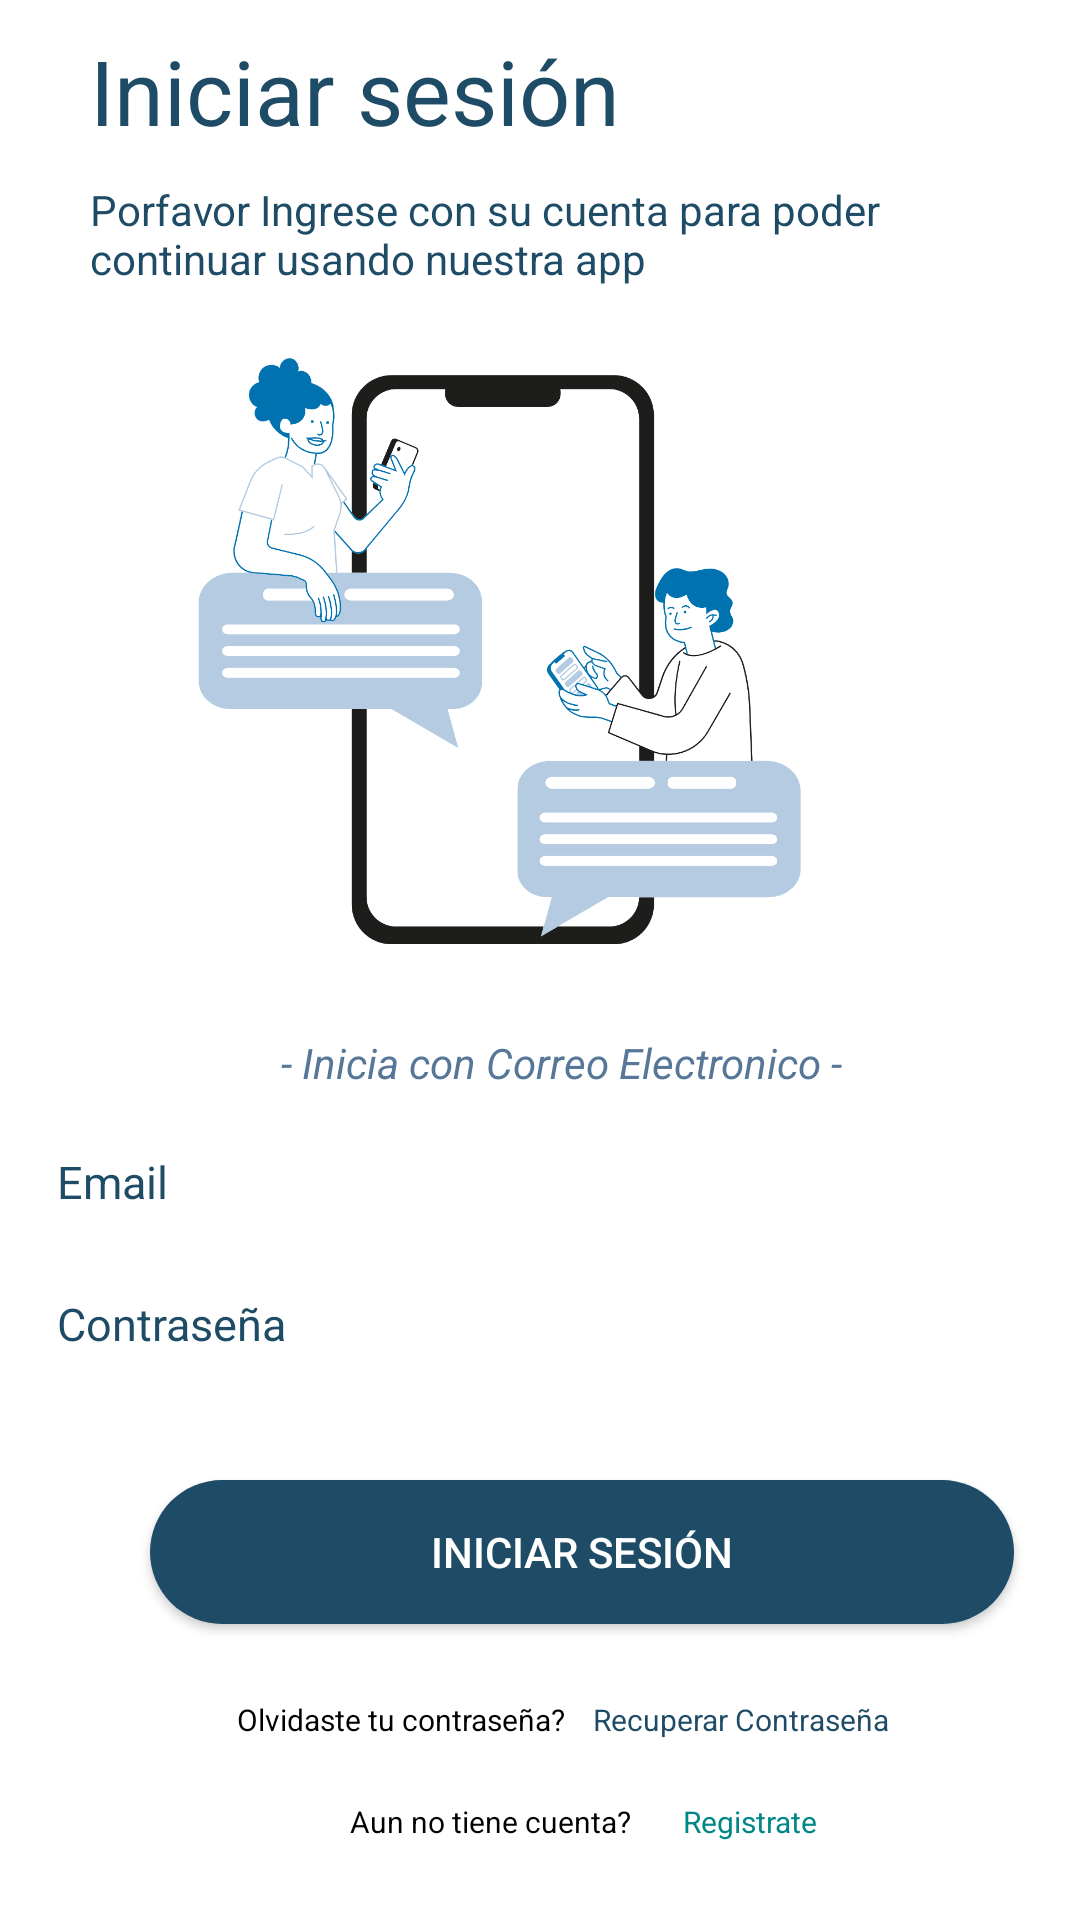

This screen was rendered from an Android layout file. Write that file and the resources it references.
<!-- AndroidManifest.xml: application theme Theme.ToDoHome -->
<!-- res/layout/activity_login.xml -->
<?xml version="1.0" encoding="utf-8"?>
<androidx.constraintlayout.widget.ConstraintLayout
    xmlns:android="http://schemas.android.com/apk/res/android"
    xmlns:tools="http://schemas.android.com/tools"
    android:layout_width="match_parent"
    android:layout_height="match_parent"
    android:background="@color/white">

    <LinearLayout
        android:id="@+id/text"
        android:layout_width="374dp"
        android:layout_height="695dp"
        android:orientation="vertical"
        tools:ignore="MissingConstraints"
        tools:layout_editor_absoluteX="16dp"
        tools:layout_editor_absoluteY="29dp">

        <TextView
            android:layout_width="match_parent"
            android:layout_height="wrap_content"
            android:layout_marginTop="10dp"
            android:paddingStart="30dp"
            android:text="@string/login"
            android:textColor="@color/background_highlight"
            android:textSize="30dp" />

        <TextView
            android:layout_width="287dp"
            android:layout_height="wrap_content"
            android:layout_marginLeft="30dp"
            android:layout_marginTop="10dp"
            android:layout_marginRight="15dp"
            android:text="@string/Login"
            android:textColor="@color/background_highlight"
            android:textSize="14sp" />

        <ImageView
            android:layout_width="match_parent"
            android:layout_height="232dp"
            android:layout_marginTop="7dp"
            android:layout_marginEnd="20dp"
            android:src="@drawable/poster_login" />

        <TextView
            android:layout_width="match_parent"
            android:layout_height="wrap_content"
            android:layout_marginLeft="15dp"
            android:layout_marginTop="10dp"
            android:layout_marginRight="15dp"
            android:text="@string/Email"
            android:textAlignment="center"
            android:textColor="@color/azul_highlight"
            android:textSize="14sp"
            android:textStyle="italic" />


        <EditText
            android:id="@+id/txEmail"
            android:layout_width="match_parent"
            android:layout_height="wrap_content"
            android:layout_marginLeft="15dp"
            android:layout_marginTop="10dp"
            android:layout_marginRight="15dp"
            android:hint="@string/email"
            android:textAlignment="textStart"
            android:textColor="@color/background_highlight"
            android:textColorHint="@color/background_highlight"
            android:textSize="15sp" />

        <EditText
            android:id="@+id/txPassword"
            android:layout_width="match_parent"
            android:layout_height="wrap_content"
            android:layout_marginLeft="15dp"
            android:layout_marginTop="10dp"
            android:layout_marginRight="15dp"
            android:hint="@string/password"
            android:inputType="textPassword"
            android:textAlignment="textStart"
            android:textColor="@color/background_highlight"
            android:textColorHint="@color/background_highlight"
            android:textSize="15sp" />

        <LinearLayout
            android:layout_width="325dp"
            android:layout_height="172dp"
            android:layout_marginLeft="35dp"
            android:layout_marginTop="25dp"
            android:layout_marginRight="35dp"
            android:orientation="vertical"
            android:textAlignment="center"
            tools:ignore="MissingConstraints">

            <Button
                android:layout_width="288dp"
                android:layout_height="wrap_content"
                android:layout_marginLeft="15dp"
                android:layout_marginTop="10dp"
                android:layout_marginRight="15dp"
                android:background="@drawable/rounded_logo_background"
                android:onClick="ShowLoginUser"
                android:text="@string/login" />

            <LinearLayout
                android:layout_width="match_parent"
                android:layout_height="44dp"
                android:layout_marginTop="15dp">

                <EditText
                    android:id="@+id/cbAcept"
                    android:layout_width="wrap_content"
                    android:layout_height="wrap_content"
                    android:layout_marginStart="40dp"
                    android:buttonTint="@color/background_highlight"
                    android:text="@string/forgotPassword"
                    android:textColor="@color/black"
                    android:textSize="10sp" />

                <TextView
                    android:id="@+id/tvResetPassword"
                    android:layout_width="wrap_content"
                    android:layout_height="wrap_content"
                    android:layout_marginLeft="5dp"
                    android:onClick="resetPassword"
                    android:text="@string/resetPassword"
                    android:textColor="@color/background_highlight"
                    android:textSize="10sp" />

            </LinearLayout>

            <LinearLayout
                android:layout_width="match_parent"
                android:layout_height="44dp">

                <TextView
                    android:layout_width="140dp"
                    android:layout_height="wrap_content"
                    android:layout_marginStart="35dp"
                    android:text="@string/NoAccount"
                    android:textAlignment="textEnd"
                    android:textColor="@color/black"
                    android:textSize="10sp" />

                <TextView
                    android:layout_width="66dp"
                    android:layout_height="wrap_content"
                    android:layout_marginStart="7dp"
                    android:onClick="showLoginUser"
                    android:text="Registrate"
                    android:textAlignment="center"
                    android:textColor="@color/teal_700"
                    android:textSize="10sp" />

            </LinearLayout>

        </LinearLayout>

    </LinearLayout>

</androidx.constraintlayout.widget.ConstraintLayout>
<!-- resources referenced by this layout -->
<resources>
  <color name="azul_highlight">#567797</color>
  <color name="background_highlight">#1E4B65</color>
  <color name="black">#FF000000</color>
  <color name="teal_700">#FF018786</color>
  <color name="white">#FFFFFFFF</color>
  <!-- drawable poster_login: png bitmap (drawable, 110011 bytes) -->
  <!-- drawable rounded_logo_background (drawable) -->
  <?xml version="1.0" encoding="utf-8"?>
  <shape xmlns:android="http://schemas.android.com/apk/res/android">
      <solid android:color="@color/background_highlight"/>
      <corners android:radius="40dp"/> </shape>
  <string name="Email">- Inicia con Correo Electronico -</string>
  <string name="Login">Porfavor Ingrese con su cuenta para poder continuar usando nuestra app</string>
  <string name="NoAccount">Aun no tiene cuenta?</string>
  <string name="email">Email</string>
  <string name="forgotPassword">Olvidaste tu contraseña?</string>
  <string name="login">Iniciar sesión</string>
  <string name="password">Contraseña</string>
  <string name="resetPassword">Recuperar Contraseña</string>
  <style name="Theme.ToDoHome" parent="Theme.AppCompat.NoActionBar">
          
          <item name="colorPrimary">@color/purple_500</item>
          <item name="colorPrimaryVariant">@color/purple_700</item>
          <item name="colorOnPrimary">@color/white</item>
          
          <item name="colorSecondary">@color/teal_200</item>
          <item name="colorSecondaryVariant">@color/teal_700</item>
          <item name="colorOnSecondary">@color/black</item>
          
          
      </style>
  <color name="purple_500">#FF6200EE</color>
  <color name="purple_700">#FF3700B3</color>
  <color name="teal_200">#FF03DAC5</color>
</resources>
